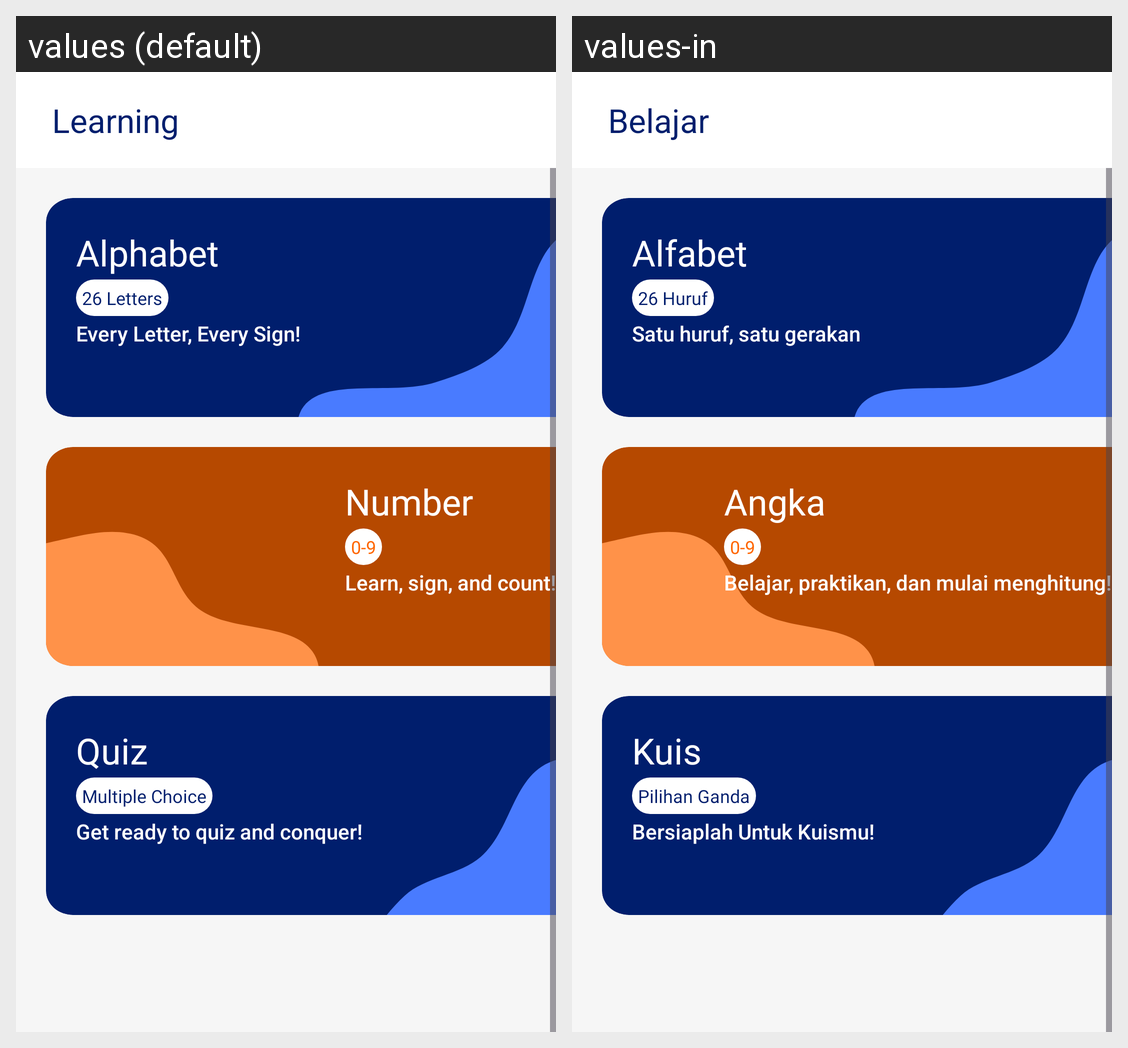

Translations of the strings shown on this Android screen, per locale in the grid:
Android screen res/layout/fragment_learn.xml rendered under 2 locales, left to right: values (default), values-in. Device: Nexus 5 (rendered at 1080×1920; each locale shown at half size, 540×960, under a caption strip naming it); theme Theme.MyApplication.
Strings drawn on this screen, with the default value and each locale's value (text and hints the layout hard-codes, and strings that could not be matched under every locale, appear in the picture but are not listed):

learn
  values: Learning
  values-in: Belajar

alphabet
  values: Alphabet
  values-in: Alfabet

desc_alph
  values: 26 Letters
  values-in: 26 Huruf

slogan_alph
  values: Every Letter, Every Sign!
  values-in: Satu huruf, satu gerakan

number
  values: Number
  values-in: Angka

slogan_num
  values: Learn, sign, and count!
  values-in: Belajar, praktikan, dan mulai menghitung!

quiz
  values: Quiz
  values-in: Kuis

desc_quiz
  values: Multiple Choice
  values-in: Pilihan Ganda

slogan_quiz
  values: Get ready to quiz and conquer!
  values-in: Bersiaplah Untuk Kuismu!
